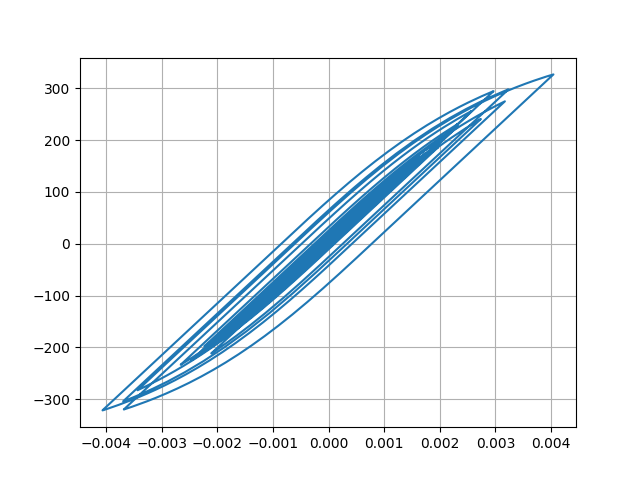

The file beside this chart, header and first rows:
Desplacment, Force
0.0, 0.0
8.829844938042103e-07, 0.0883
2.7978981225887913e-06, 0.2798
4.464298530895967e-06, 0.4464
5.107844250469346e-06, 0.5108
4.678722544250376e-06, 0.4679
3.63114922007588e-06, 0.3631
2.449797540265719e-06, 0.245
1.1077487043616137e-06, 0.1108
-9.467354769880461e-07, -0.09467
-4.457491089391745e-06, -0.4457
-9.963371215637267e-06, -0.9963
-1.748139522761435e-05, -1.748
-2.637548179121951e-05, -2.638
-3.552981987711498e-05, -3.553
-4.4026044280634343e-05, -4.402
-5.156011058756004e-05, -5.156
-5.837208224801802e-05, -5.837
-6.486142178885414e-05, -6.486
-7.12643864845101e-05, -7.126
-7.76084180007703e-05, -7.76
-8.347585225818358e-05, -8.346
-8.824121813448073e-05, -8.823
-9.146336717252006e-05, -9.145
-9.320601458667806e-05, -9.319
-9.377880591913516e-05, -9.376
-9.321799856718545e-05, -9.32
-9.140712274941386e-05, -9.139
-8.802352996796168e-05, -8.801
-8.282334470162775e-05, -8.281
-7.586837251522303e-05, -7.585
-6.731719143133136e-05, -6.73
-5.723744592769301e-05, -5.722
-4.581201593995002e-05, -4.579
-3.3518906893551934e-05, -3.35
-2.092930358651602e-05, -2.091
-8.696462009129977e-06, -0.8679
2.9170921964919674e-06, 0.2935
1.4152196796862414e-05, 1.417
2.5493002827241037e-05, 2.551
3.747991898089813e-05, 3.75
5.027160253252439e-05, 5.029
6.368558237751902e-05, 6.37
7.75593540355017e-05, 7.757
9.241314506211711e-05, 9.241
0.0001087, 10.87
0.0001266, 12.66
0.0001455, 14.55
0.0001639, 16.38
0.0001806, 18.05
0.0001953, 19.52
0.0002084, 20.82
0.0002203, 22.01
0.0002308, 23.05
0.0002385, 23.82
0.0002421, 24.18
0.0002413, 24.1
0.0002371, 23.68
0.0002307, 23.05
0.0002239, 22.36
... 2,941 more rows
